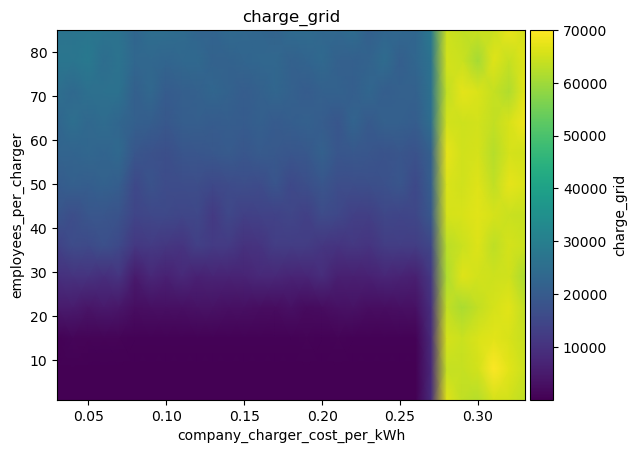

The file beside this chart, header and first rows:
employees_per_charger\company_charger_co…, 0.03, 0.04, 0.05, 0.060000000000000005, 0.07, 0.08000000000000002, 0.09000000000000001, 0.1, 0.11000000000000001, 0.12000000000000002, 0.13, 0.14, 0.15000000000000002, 0.16000000000000003, 0.17, 0.18000000000000002, 0.19000000000000003, 0.20000000000000004, 0.21000000000000005, 0.22000000000000003, 0.23000000000000004, 0.24000000000000005, 0.25
1, 12.88, 40.83, 89.67, 23.74, 31.69, 112.9, 95, 112, 145.6, 197.7, 160.4, 155.7, 165.6, 197.3, 148.9, 138.7, 178.5, 234.4, 157.4, 161.6, 154.3, 200.9, 211.4
8, 26.42, 115, 25.56, 32.35, 26.19, 123.6, 114.3, 122.6, 119.9, 136.7, 144.1, 154.3, 192.3, 151.5, 181.1, 189.9, 173.3, 152.7, 200, 185.6, 155.3, 226.1, 171.1
15, 552.8, 921.7, 780.7, 574.7, 619.8, 353.9, 506.8, 455.9, 541.1, 365.9, 521.3, 322.4, 471, 496, 514.6, 408.3, 581.1, 409.7, 621.9, 363.1, 525.1, 526.5, 479.1
22, 5027, 5334, 3928, 4925, 4189, 2589, 2795, 2765, 2818, 3360, 3330, 2920, 2890, 2504, 2273, 3066, 2120, 2422, 3142, 3558, 2587, 2536, 2980
29, 9702, 10180, 10226, 9169, 10534, 5197, 7772, 6508, 8002, 6570, 6911, 6626, 7017, 8056, 7716, 7019, 7198, 8862, 6161, 6194, 6560, 7520, 6609
36, 13778, 16071, 15666, 16981, 15383, 11276, 12109, 11111, 10604, 13404, 12197, 12296, 10075, 10458, 12836, 12409, 12493, 11051, 10601, 11367, 10475, 12590, 12847
43, 18547, 16588, 18740, 18679, 17819, 14340, 15189, 15408, 14723, 15233, 11789, 15278, 13244, 13806, 13684, 14764, 13205, 16100, 15213, 13235, 13132, 14827, 14450
50, 20066, 21257, 20665, 21655, 20605, 15516, 18030, 16123, 16256, 16660, 15562, 15924, 16620, 16005, 18489, 15494, 16834, 18850, 16622, 16682, 16921, 17456, 18728
57, 22185, 22342, 23084, 22400, 23672, 18791, 17738, 16954, 18599, 18631, 19012, 19703, 18718, 19794, 19238, 18706, 18934, 21368, 18657, 19073, 18765, 17851, 18670
64, 22783, 25408, 23506, 24368, 22718, 21193, 20627, 18939, 20716, 20844, 20220, 20649, 20166, 21283, 19840, 20557, 21416, 20347, 18770, 22183, 19486, 21516, 21185
71, 25215, 23608, 25448, 25879, 25994, 21212, 23335, 20027, 21046, 21478, 22710, 21657, 20482, 21437, 22944, 21450, 20220, 21395, 21759, 20870, 22796, 20541, 21548
78, 27590, 27123, 28299, 24805, 26723, 23020, 23297, 22637, 23509, 23670, 21810, 21802, 22447, 23176, 23273, 21576, 22334, 23800, 21461, 21303, 22153, 24509, 20915
85, 26613, 26831, 27587, 26902, 26300, 22797, 25404, 25135, 24535, 22502, 22409, 23873, 23264, 22768, 22009, 24222, 24515, 23521, 23503, 24737, 21137, 22915, 23294
